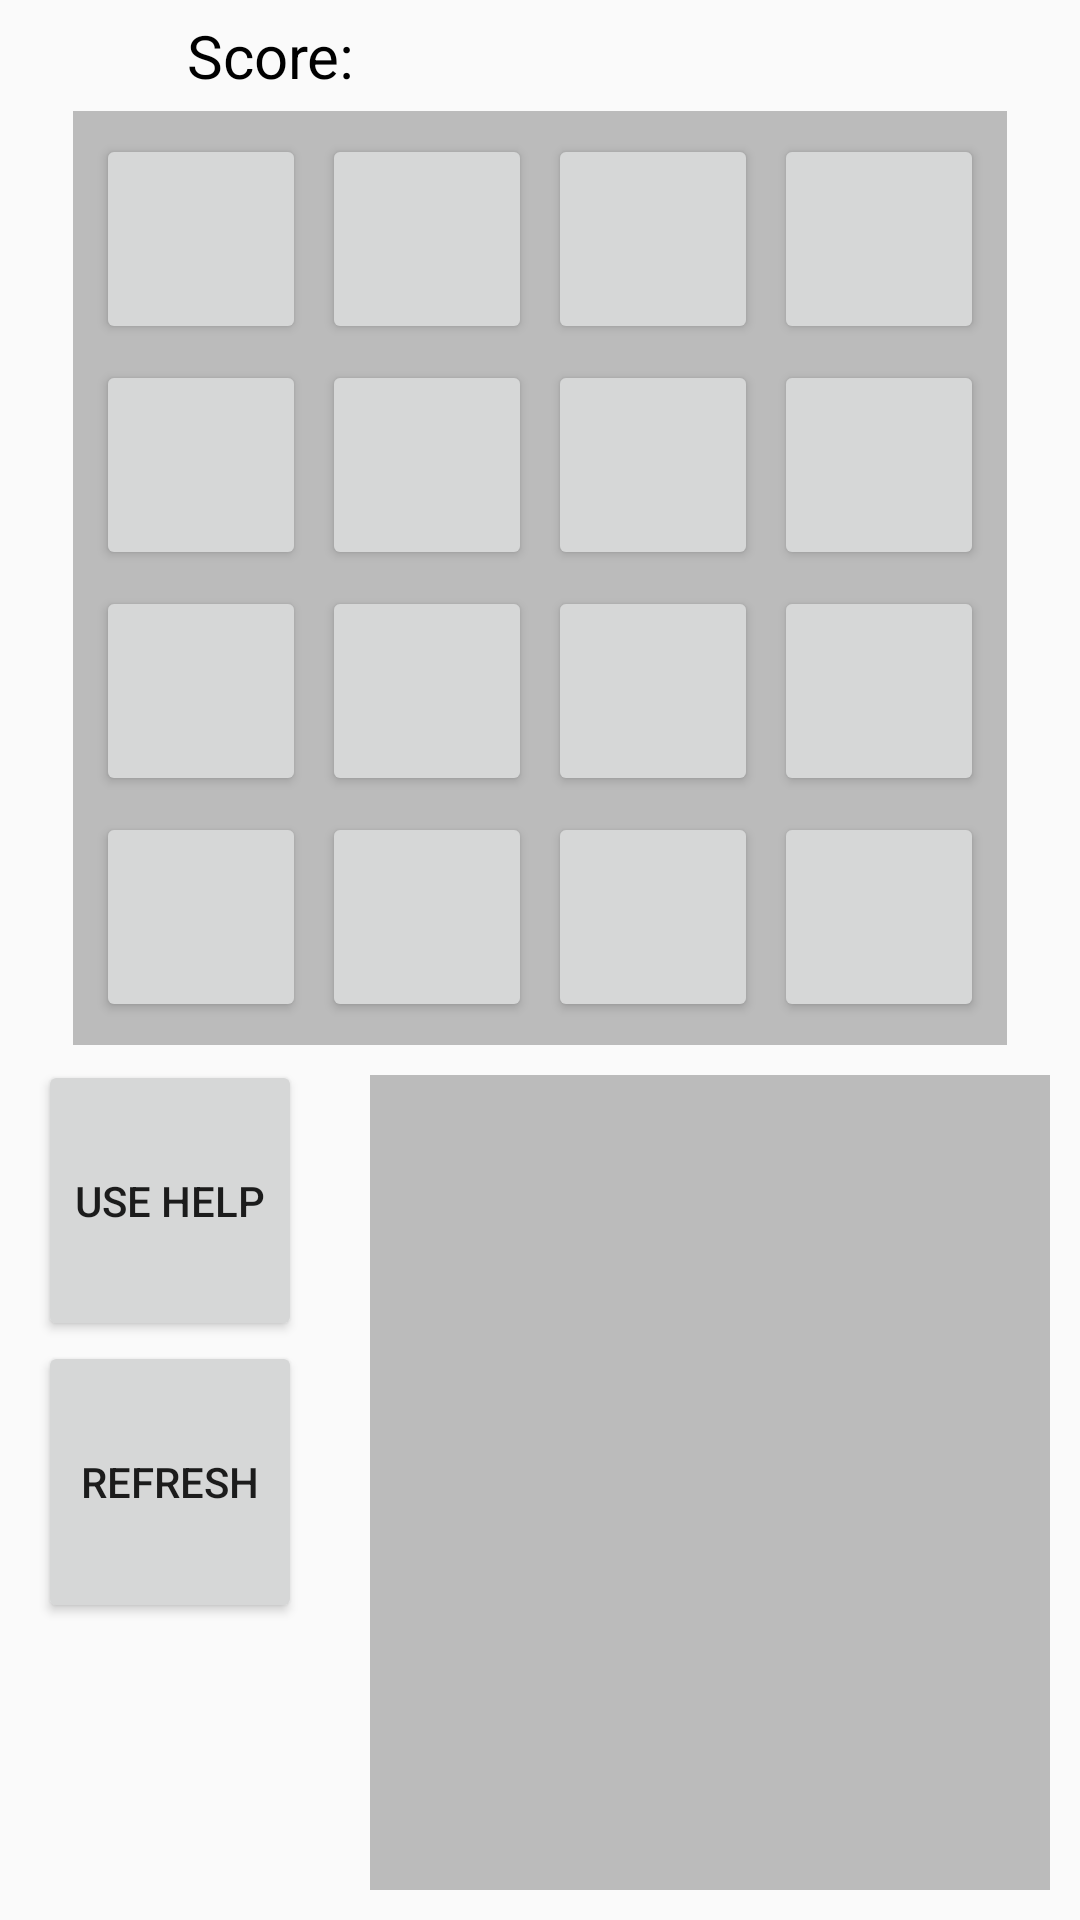

This screen was rendered from an Android layout file. Write that file and the resources it references.
<!-- AndroidManifest.xml: application theme AppTheme -->
<!-- res/layout/activity_main.xml -->
<?xml version="1.0" encoding="utf-8"?>
<LinearLayout xmlns:android="http://schemas.android.com/apk/res/android"
    xmlns:tools="http://schemas.android.com/tools"
    android:id="@+id/r"
    android:layout_width="match_parent"
    android:layout_height="match_parent"
    android:orientation="vertical"
    tools:context="example.com.Maxim2048.MainActivity">
    <LinearLayout
        android:layout_width="match_parent"
        android:layout_height="wrap_content"
        android:layout_marginBottom="5dp"
        android:layout_marginTop="5dp">

        <TextView
            android:layout_width="0dp"
            android:layout_height="wrap_content"
            android:layout_gravity="center"
            android:layout_weight="1"
            android:gravity="center"
            android:text="Score:"
            android:textColor="@android:color/black"
            android:textSize="20sp" />

        <TextView
            android:id="@+id/score"
            android:layout_width="0dp"
            android:layout_height="wrap_content"
            android:layout_gravity="center"
            android:layout_weight="1"
            android:textColor="@android:color/black"
            android:textSize="20sp" />
    </LinearLayout>
    <LinearLayout
        android:layout_width="wrap_content"
        android:layout_height="wrap_content"
        android:layout_gravity="center"
        android:background="@color/grey_background"
        android:orientation="vertical"
        android:padding="5dp">

        <LinearLayout
            android:layout_width="match_parent"
            android:layout_height="wrap_content"
            android:orientation="horizontal">

            <Button
                android:id="@+id/id1"
                style="@style/Square" />

            <Button
                android:id="@+id/id2"
                style="@style/Square" />

            <Button
                android:id="@+id/id3"
                style="@style/Square" />

            <Button
                android:id="@+id/id4"
                style="@style/Square" />
        </LinearLayout>

        <LinearLayout
            android:layout_width="match_parent"
            android:layout_height="wrap_content"
            android:orientation="horizontal">

            <Button
                android:id="@+id/id5"
                style="@style/Square" />

            <Button
                android:id="@+id/id6"
                style="@style/Square" />

            <Button
                android:id="@+id/id7"
                style="@style/Square" />

            <Button
                android:id="@+id/id8"
                style="@style/Square" />
        </LinearLayout>

        <LinearLayout
            android:layout_width="match_parent"
            android:layout_height="wrap_content"
            android:orientation="horizontal">

            <Button
                android:id="@+id/id9"
                style="@style/Square" />

            <Button
                android:id="@+id/id10"
                style="@style/Square" />

            <Button
                android:id="@+id/id11"
                style="@style/Square" />

            <Button
                android:id="@+id/id12"
                style="@style/Square" />
        </LinearLayout>

        <LinearLayout
            android:layout_width="match_parent"
            android:layout_height="wrap_content"
            android:orientation="horizontal">

            <Button
                android:id="@+id/id13"
                style="@style/Square" />

            <Button
                android:id="@+id/id14"
                style="@style/Square" />

            <Button
                android:id="@+id/id15"
                style="@style/Square" />

            <Button
                android:id="@+id/id16"
                style="@style/Square" />
        </LinearLayout>
    </LinearLayout>
    <LinearLayout
        android:layout_width="match_parent"
        android:layout_height="0dp"
        android:layout_weight="1"
        android:orientation="horizontal">

        <LinearLayout
            android:layout_width="0dp"
            android:layout_height="match_parent"
            android:layout_weight="1"
            android:orientation="vertical">

            <Button
                android:id="@+id/help"
                android:layout_width="wrap_content"
                android:layout_height="0dp"
                android:layout_gravity="center"
                android:layout_marginTop="5dp"
                android:layout_weight="1"
                android:onClick="help"
                android:text="USE HELP" />

            <Button
                android:id="@+id/refresh"
                android:layout_width="wrap_content"
                android:layout_height="0dp"
                android:layout_gravity="center"
                android:layout_weight="1"
                android:onClick="refresh"
                android:text="REFRESH" />

            <TextView
                android:id="@+id/helpCount"
                android:layout_width="wrap_content"
                android:layout_height="0dp"
                android:layout_gravity="center"
                android:layout_marginTop="5dp"
                android:layout_weight="1"
                android:textColor="@android:color/black" />
        </LinearLayout>

        <TextView
            android:layout_width="0dp"
            android:layout_height="match_parent"
            android:layout_margin="10dp"
            android:layout_weight="2"
            android:background="@color/grey_background" />
    </LinearLayout>
</LinearLayout>
<!-- resources referenced by this layout -->
<resources>
  <color name="grey_background">#BBBBBB</color>
  <style name="Square">
          <item name="android:onClick">remove</item>
          <item name="android:layout_margin">2.5dp</item>
          <item name="android:layout_width">@dimen/square_sidelength</item>
          <item name="android:layout_height">@dimen/square_sidelength</item>
      </style>
  <style name="AppTheme" parent="Theme.AppCompat.Light.DarkActionBar">
          
          <item name="colorPrimary">#5f9ea0</item>
          <item name="colorPrimaryDark">@color/colorPrimaryDark</item>
          <item name="colorAccent">@color/colorAccent</item>
      </style>
  <dimen name="square_sidelength">70dp</dimen>
  <color name="colorPrimaryDark">#4e8384</color>
  <color name="colorAccent">#FF4081</color>
</resources>
